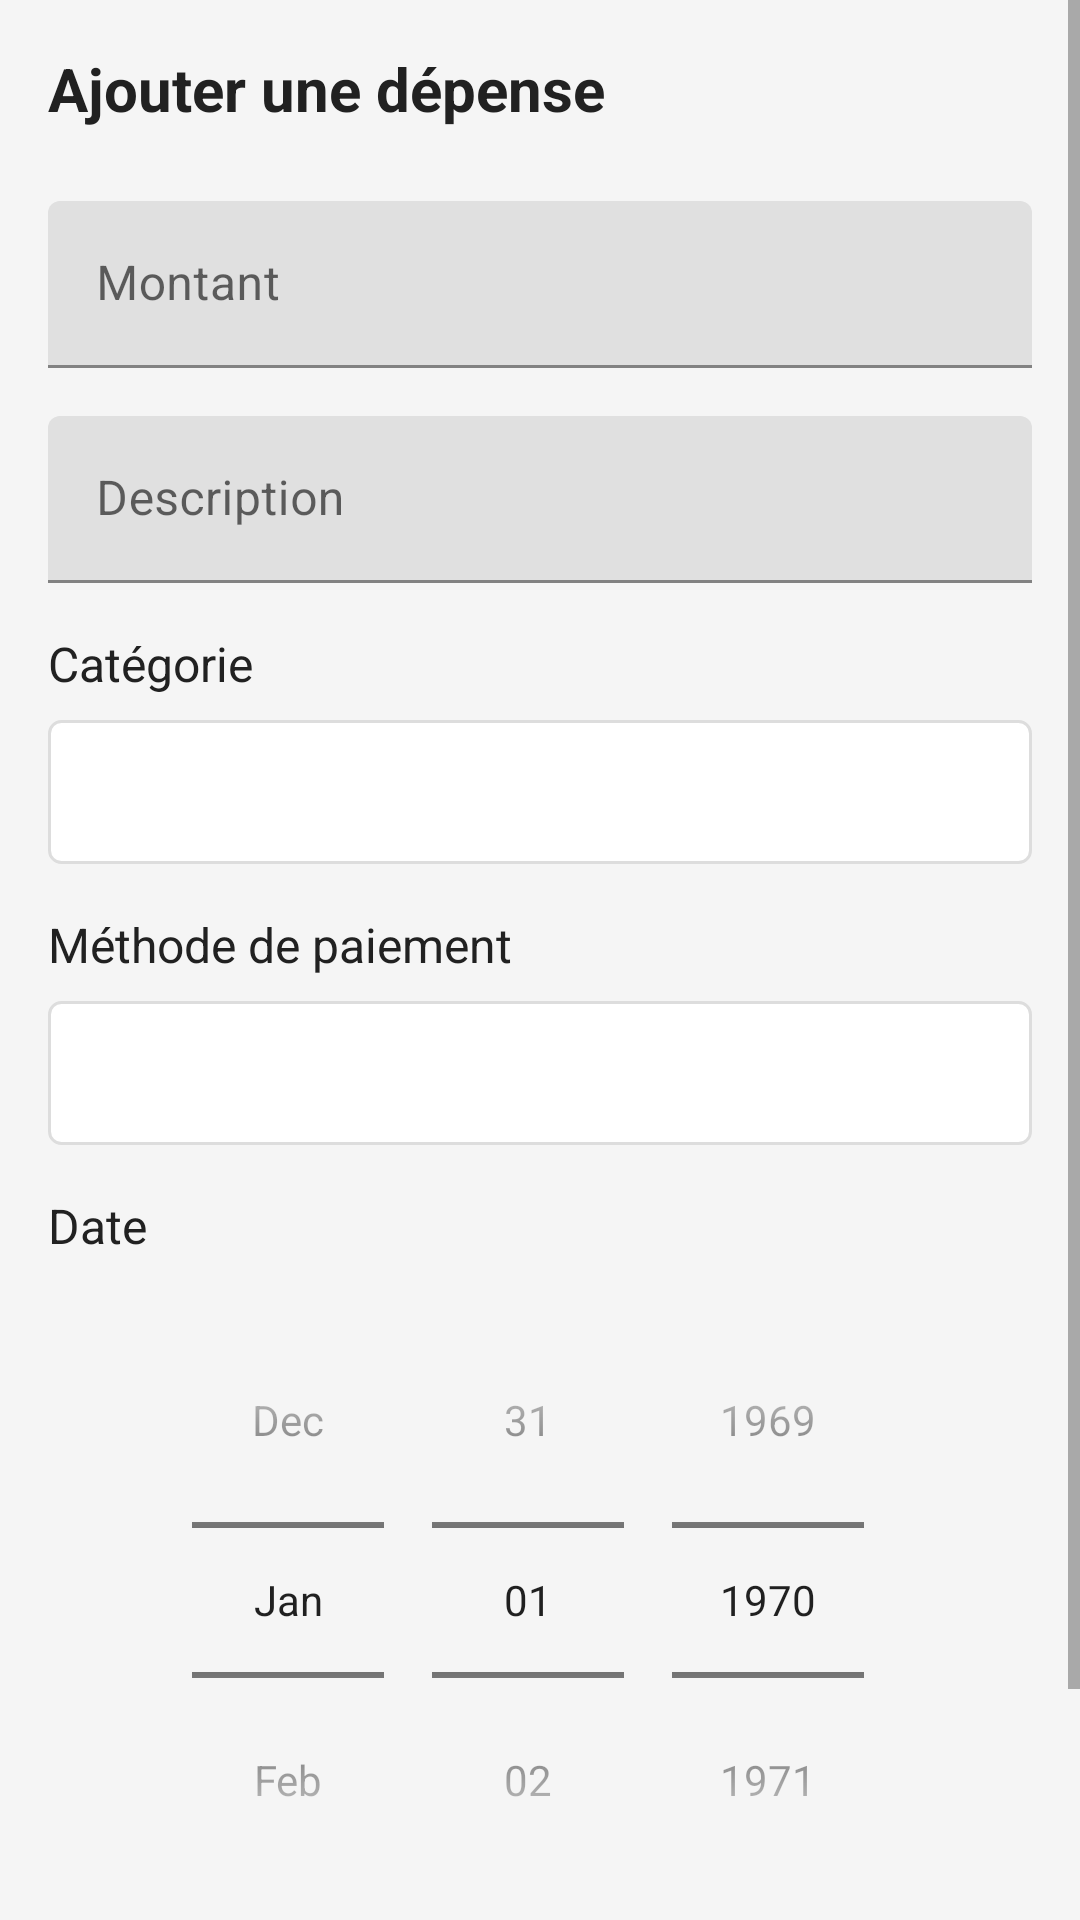

Produce the Android XML layout that renders to this screen, including the resource entries it uses.
<!-- AndroidManifest.xml: application theme AppTheme -->
<!-- res/layout/activity_add_expense.xml -->
<?xml version="1.0" encoding="utf-8"?>
<ScrollView xmlns:android="http://schemas.android.com/apk/res/android"
    xmlns:app="http://schemas.android.com/apk/res-auto"
    android:layout_width="match_parent"
    android:layout_height="match_parent"
    android:background="@color/background">

    <androidx.constraintlayout.widget.ConstraintLayout
        android:layout_width="match_parent"
        android:layout_height="wrap_content"
        android:padding="16dp">

        <TextView
            android:id="@+id/title"
            android:layout_width="wrap_content"
            android:layout_height="wrap_content"
            android:text="@string/add_expense"
            android:textColor="@color/text_primary"
            android:textSize="20sp"
            android:textStyle="bold"
            app:layout_constraintStart_toStartOf="parent"
            app:layout_constraintTop_toTopOf="parent"/>

        <com.google.android.material.textfield.TextInputLayout
            android:id="@+id/amount_layout"
            android:layout_width="0dp"
            android:layout_height="wrap_content"
            android:layout_marginTop="24dp"
            android:hint="@string/amount"
            app:prefixText="€ "
            app:layout_constraintEnd_toEndOf="parent"
            app:layout_constraintStart_toStartOf="parent"
            app:layout_constraintTop_toBottomOf="@+id/title">

            <com.google.android.material.textfield.TextInputEditText
                android:id="@+id/amount_edittext"
                android:layout_width="match_parent"
                android:layout_height="wrap_content"
                android:inputType="numberDecimal"/>
        </com.google.android.material.textfield.TextInputLayout>

        <com.google.android.material.textfield.TextInputLayout
            android:id="@+id/description_layout"
            android:layout_width="0dp"
            android:layout_height="wrap_content"
            android:layout_marginTop="16dp"
            android:hint="@string/description"
            app:layout_constraintEnd_toEndOf="parent"
            app:layout_constraintStart_toStartOf="parent"
            app:layout_constraintTop_toBottomOf="@+id/amount_layout">

            <com.google.android.material.textfield.TextInputEditText
                android:id="@+id/description_edittext"
                android:layout_width="match_parent"
                android:layout_height="wrap_content"/>
        </com.google.android.material.textfield.TextInputLayout>

        <TextView
            android:id="@+id/category_label"
            android:layout_width="wrap_content"
            android:layout_height="wrap_content"
            android:layout_marginTop="16dp"
            android:text="@string/category"
            android:textColor="@color/text_primary"
            android:textSize="16sp"
            app:layout_constraintStart_toStartOf="parent"
            app:layout_constraintTop_toBottomOf="@+id/description_layout"/>

        <Spinner
            android:id="@+id/category_spinner"
            android:layout_width="0dp"
            android:layout_height="48dp"
            android:layout_marginTop="8dp"
            android:background="@drawable/bg_spinner"
            android:padding="8dp"
            android:popupBackground="@android:color/white"
            app:layout_constraintEnd_toEndOf="parent"
            app:layout_constraintStart_toStartOf="parent"
            app:layout_constraintTop_toBottomOf="@+id/category_label"/>

        <TextView
            android:id="@+id/payment_label"
            android:layout_width="wrap_content"
            android:layout_height="wrap_content"
            android:layout_marginTop="16dp"
            android:text="@string/payment_method"
            android:textColor="@color/text_primary"
            android:textSize="16sp"
            app:layout_constraintStart_toStartOf="parent"
            app:layout_constraintTop_toBottomOf="@+id/category_spinner"/>

        <Spinner
            android:id="@+id/payment_spinner"
            android:layout_width="0dp"
            android:layout_height="48dp"
            android:layout_marginTop="8dp"
            android:background="@drawable/bg_spinner"
            android:padding="8dp"
            android:popupBackground="@android:color/white"
            app:layout_constraintEnd_toEndOf="parent"
            app:layout_constraintStart_toStartOf="parent"
            app:layout_constraintTop_toBottomOf="@+id/payment_label"/>

        <TextView
            android:id="@+id/date_label"
            android:layout_width="wrap_content"
            android:layout_height="wrap_content"
            android:layout_marginTop="16dp"
            android:text="@string/date"
            android:textColor="@color/text_primary"
            android:textSize="16sp"
            app:layout_constraintStart_toStartOf="parent"
            app:layout_constraintTop_toBottomOf="@+id/payment_spinner"/>

        <DatePicker
            android:id="@+id/date_picker"
            android:layout_width="0dp"
            android:layout_height="wrap_content"
            android:layout_marginTop="8dp"
            android:calendarViewShown="false"
            android:datePickerMode="spinner"
            app:layout_constraintEnd_toEndOf="parent"
            app:layout_constraintStart_toStartOf="parent"
            app:layout_constraintTop_toBottomOf="@+id/date_label"/>

        <Button
            android:id="@+id/save_button"
            android:layout_width="0dp"
            android:layout_height="48dp"
            android:layout_marginTop="24dp"
            android:layout_marginEnd="8dp"
            android:backgroundTint="@color/primary"
            android:text="@string/save"
            android:textColor="@android:color/white"
            app:layout_constraintEnd_toStartOf="@+id/cancel_button"
            app:layout_constraintStart_toStartOf="parent"
            app:layout_constraintTop_toBottomOf="@+id/date_picker"/>

        <Button
            android:id="@+id/cancel_button"
            android:layout_width="0dp"
            android:layout_height="48dp"
            android:layout_marginStart="8dp"
            android:backgroundTint="@color/grey_500"
            android:text="@string/cancel"
            android:textColor="@android:color/white"
            app:layout_constraintEnd_toEndOf="parent"
            app:layout_constraintStart_toEndOf="@+id/save_button"
            app:layout_constraintTop_toTopOf="@+id/save_button"/>

    </androidx.constraintlayout.widget.ConstraintLayout>
</ScrollView>
<!-- resources referenced by this layout -->
<resources>
  <color name="background">#F5F5F5</color>
  <color name="grey_500">#9E9E9E</color>
  <color name="primary">#6200EE</color>
  <color name="text_primary">#212121</color>
  <!-- drawable bg_spinner (drawable) -->
  <?xml version="1.0" encoding="utf-8"?>
  <shape xmlns:android="http://schemas.android.com/apk/res/android"
      android:shape="rectangle">
  
      
      <solid android:color="@android:color/white" />
  
      
      <stroke
          android:width="1dp"
          android:color="#DDDDDD" />
  
      
      <corners android:radius="4dp" />
  
      
      <padding
          android:left="12dp"
          android:top="8dp"
          android:right="12dp"
          android:bottom="8dp" />
  </shape>
  <string name="add_expense">Ajouter une dépense</string>
  <string name="amount">Montant</string>
  <string name="cancel">Annuler</string>
  <string name="category">Catégorie</string>
  <string name="date">Date</string>
  <string name="description">Description</string>
  <string name="payment_method">Méthode de paiement</string>
  <string name="save">Enregistrer</string>
  <style name="AppTheme" parent="Theme.MaterialComponents.Light.NoActionBar">
          <item name="colorPrimary">@color/primary</item>
          <item name="colorPrimaryDark">@color/primary_dark</item>
          <item name="colorAccent">@color/accent</item>
          <item name="android:windowBackground">@color/background</item>
      </style>
  <color name="primary_dark">#3700B3</color>
  <color name="accent">#03DAC5</color>
</resources>
